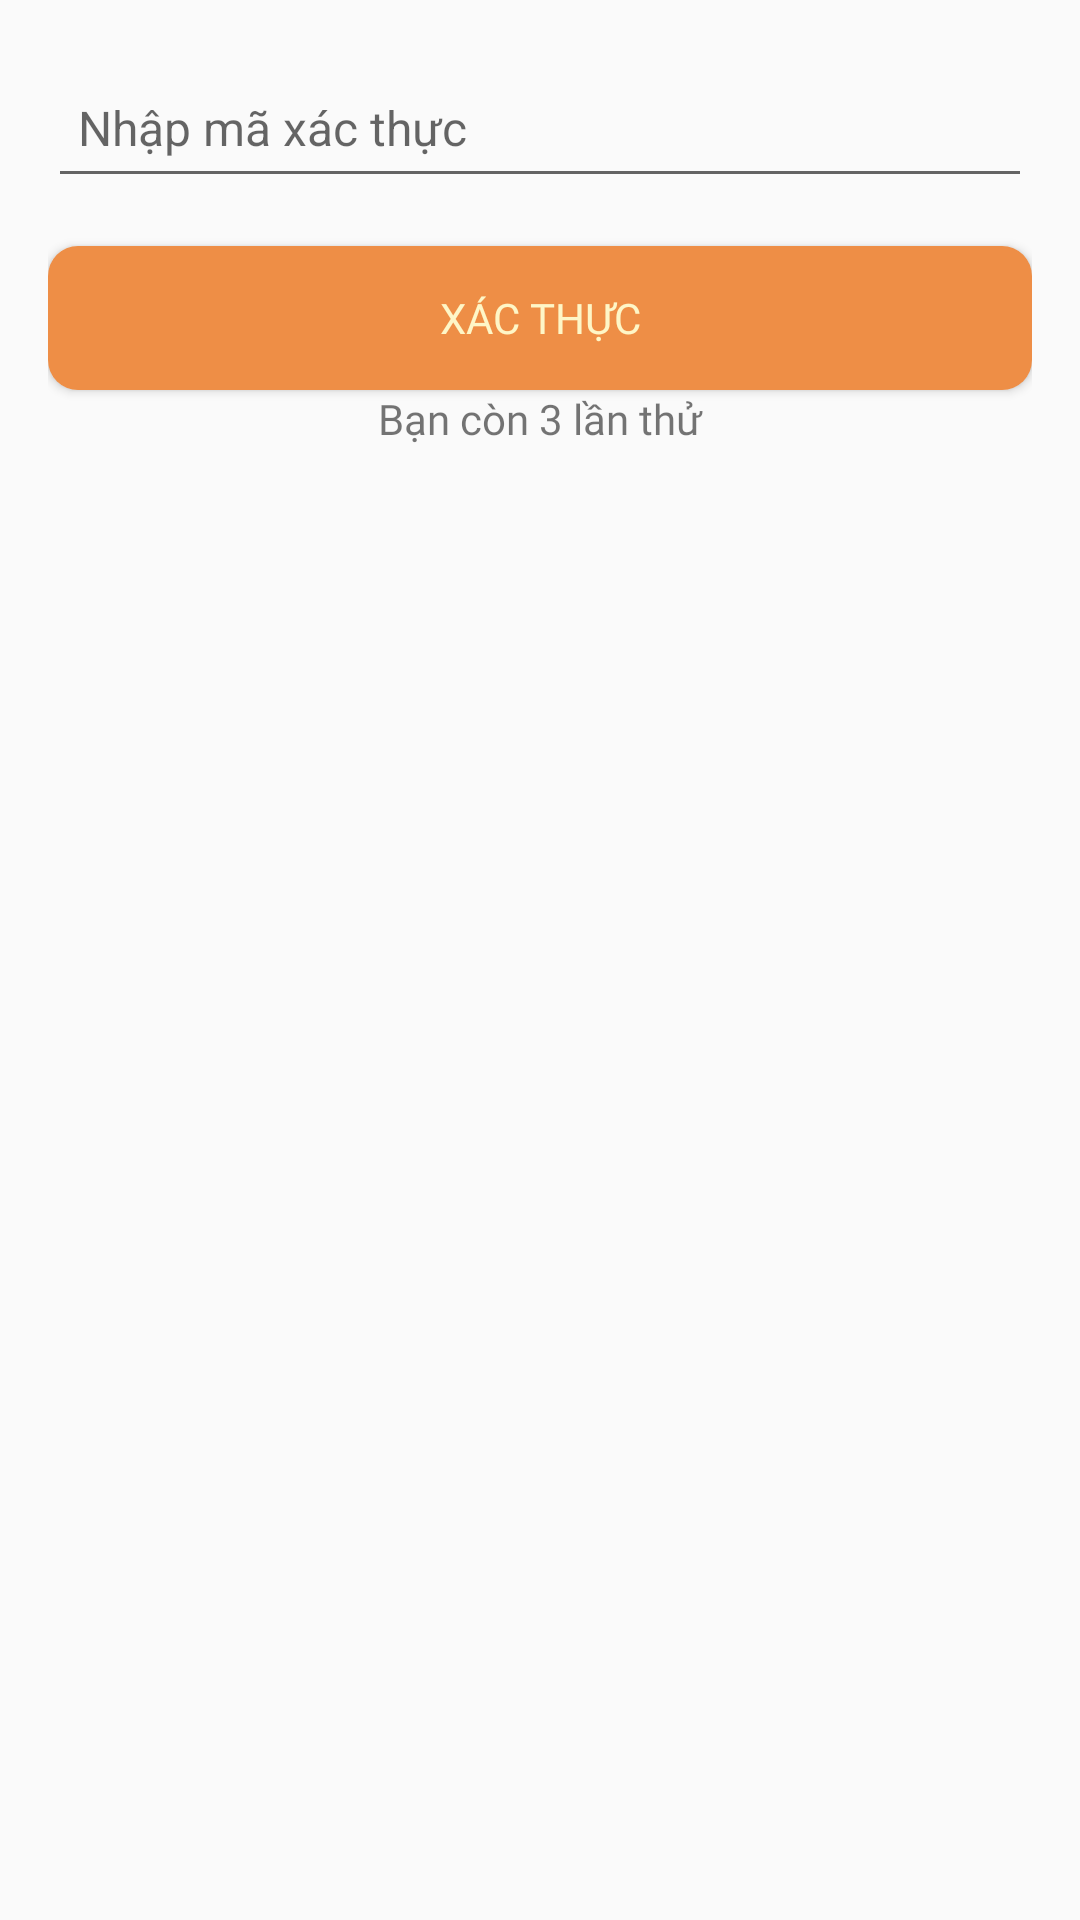

Layout XML and referenced resources for this Android screen:
<!-- AndroidManifest.xml: application theme Theme.Ticket -->
<!-- res/layout/activity_verification.xml -->
<?xml version="1.0" encoding="utf-8"?>
<RelativeLayout xmlns:android="http://schemas.android.com/apk/res/android"
    android:layout_width="match_parent"
    android:layout_height="match_parent"
    android:padding="16dp">

    <EditText
        android:id="@+id/editTextCode"
        android:layout_width="match_parent"
        android:layout_height="50dp"
        android:hint="Nhập mã xác thực"
        android:textSize="16sp"
        android:paddingLeft="10dp"
        android:inputType="number" />

    <Button
        android:id="@+id/buttonSubmit"
        android:layout_width="match_parent"
        android:layout_height="wrap_content"
        android:textColor="@color/petal"
        android:fontFamily="@font/roboto_regular"
        android:text="Xác thực"
        android:layout_below="@id/editTextCode"
        android:background="@drawable/bg_button_selected"
        android:layout_marginTop="16dp" />

    <TextView
        android:id="@+id/textViewAttempts"
        android:layout_width="match_parent"
        android:layout_height="wrap_content"
        android:fontFamily="@font/roboto_regular"
        android:gravity="center"
        android:text="Bạn còn 3 lần thử"
        android:layout_below="@id/buttonSubmit"
        android:layout_marginTop="0dp" />

</RelativeLayout>
<!-- resources referenced by this layout -->
<resources>
  <color name="petal">#FEF6C7</color>
  <!-- drawable bg_button_selected (drawable) -->
  <?xml version="1.0" encoding="utf-8"?>
  <shape xmlns:android="http://schemas.android.com/apk/res/android">
      <solid android:color="@color/sunset"/>
      <corners android:radius="10dp"/>
  
  </shape>
  <style name="Theme.Ticket" parent="Base.Theme.Ticket" />
  <color name="sunset">#EE8E46</color>
  <style name="Base.Theme.Ticket" parent="Theme.AppCompat.Light.NoActionBar">
          
          
      </style>
</resources>
